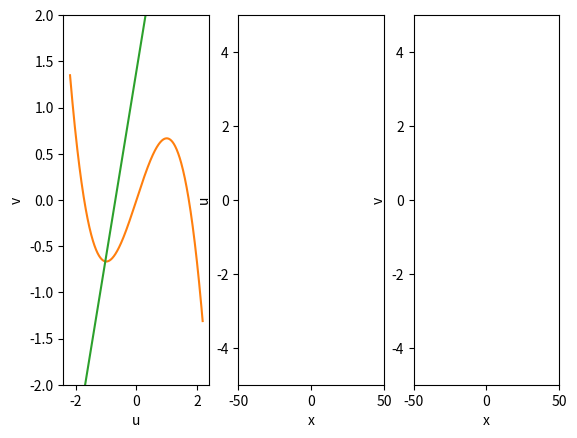

Write Python code to recreate this figure.
'''Program to model excitation of excitable media according to FHN equations'''
import numpy as np
import matplotlib.pyplot as pyplot
import matplotlib.animation as animation
import scipy.optimize


epsilon, beta, gamma = 0.3, 0.7, 0.5

dt,totalT = 0.08, 40.0
numbertimeSteps = totalT / dt
timeArray = np.arange(0,totalT, dt)

xMin,xMax,dx = -50.0, 50.0, 0.5
xAxis = np.arange(xMin , xMax , dx) #set x axis 

uData = np.zeros(( int(numbertimeSteps), np.size(xAxis) ), dtype=float) #create 2d array to record variation in u over time
vData = np.zeros(( int(numbertimeSteps), np.size(xAxis) ), dtype=float) #create 2d array to record variation in u over time
u = np.zeros(np.size(xAxis))
v = np.zeros(np.size(xAxis))

zeta = 1.0


def setinitialData():    
    u = 2 *( np.exp(-(xAxis+50)**10/5**10) + np.exp(-(xAxis-50)**10/5**10) ) -1.2
    v[:] = -0.6
             
    return u,v

def f(u,v):
    f = u - (1.0 / 3.0) * u ** 3 - v
    return f

def g(u,v):
    g = u + beta - gamma * v
    return g

def dxxU(u):
    uxx = np.zeros(np.size(u))
    
    for i in range(1,np.size(uxx)-1):       
        uxx[i] = (u[i+1] - 2*u[i] + u[i-1]) / dx ** 2  

    return uxx   

def timeStep(u_i,v_i):
    u_n, v_n = setinitialData()
    
    #no flux boundary conditions
    u_n[0] = u_n[1]
    u_n[-1] = u_n[-2] 
    
    for i in range(int(numbertimeSteps)):
        u_i, v_i =  u_n.copy(), v_n.copy()
        uData[i, :], vData[i, :] = u_n , v_n
        u_n = u_i + (1 / epsilon) * f(u_i,v_i) * dt + dxxU(u_i) * dt
        v_n = v_i + epsilon * g(u_i,v_i) * dt
    
        #hardcode no flux boundary conditions each timetstep
        u_n[0] = u_n[1]
        u_n[-1] = u_n[-2] 

    return uData, vData
        
        
def animate(i, uData, vData):
    x = xAxis
    y1 = uData[i,:]
    y2 = vData[i,:]
    line1.set_data(x,y1)
    line2.set_data(x,y2)
    line3.set_data(uData[i,:], vData[i,:])
    return line1, line2, line3

def init():
    line1.set_data([],[])
    line2.set_data([],[])
    line3.set_data([],[])

    return line1, line2, line3
                
if __name__ == "__main__":       
  uData, vData = timeStep(u,v) 
  
   
  fig = pyplot.figure()
  ax1,ax2, ax3 = fig.add_subplot(131), fig.add_subplot(132), fig.add_subplot(133)     #1-uData, 2-vData, 3-vData.uData
  
  #live plot
  line1, = ax2.plot([], [], lw=1)
  line2, = ax3.plot([], [], lw=1)
  line3, = ax1.plot([], [], lw=2)
  anim = animation.FuncAnimation(fig, animate, init_func=init, frames=int(numbertimeSteps), interval=0,fargs=(uData, vData,), repeat_delay=1000)

  #params
  ax1.set_ylim([-2.0,2.0])
  ax2.set_ylim([-5.0, 5.0])
  ax3.set_ylim([-5.0, 5.0])
  ax2.set_xlim([-50.0,50.0])
  ax3.set_xlim([-50.0,50.0])
  ax1.set_ylabel('v')
  ax1.set_xlabel('u')
  ax2.set_ylabel('u')
  ax2.set_xlabel('x')
  ax3.set_ylabel('v')
  ax3.set_xlabel('x')
  u_nullcline, v_nullcline = np.arange(-2.2,2.2,0.01), np.arange(-2.2,2.2,0.01)
  ax1.plot(u_nullcline, u_nullcline-(1./3.)*u_nullcline**3) 
  ax1.plot(v_nullcline,(1./gamma)*(u_nullcline + beta))

  pyplot.show()
    
